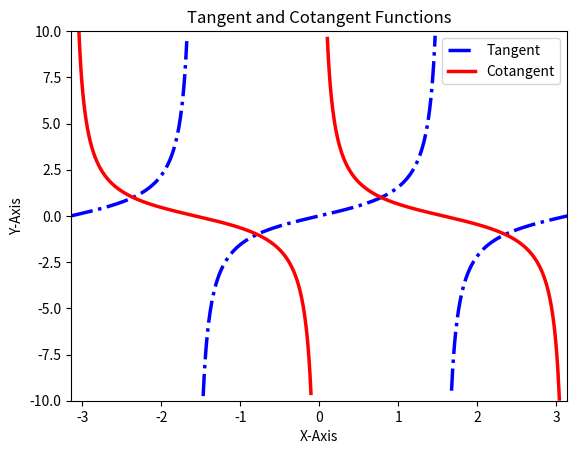

Here is the Python script that generated this plot:
import matplotlib.pyplot as plt
import numpy as np

# Create an array of 1000 points between -pi and pi for a smoother plot
X = np.linspace(-np.pi, np.pi, 1000, endpoint=True)

# Calculate the tangent and cotangent (cot = 1/tan)
T = np.tan(X)
C = 1 / T  # Cotangent

# Avoid division by zero by setting values close to infinity to NaN
T[np.abs(T) > 10] = np.nan
C[np.abs(C) > 10] = np.nan

# Create a figure and axis
fig = plt.figure()

# Add an axis to the figure
ax = fig.add_subplot(111)

# Set axis limits, title, and labels
ax.set(xlim=[-3.14, 3.14], ylim=[-10, 10], 
       title='Tangent and Cotangent Functions', ylabel='Y-Axis', xlabel='X-Axis')

# Plot the tangent and cotangent functions
ax.plot(X, T, label='Tangent', color='blue', linewidth=2.5, linestyle='-.')  # Plot tangent in blue
ax.plot(X, C, label='Cotangent', color='red', linewidth=2.5, linestyle='-')    # Plot cotangent in red

# Add a legend to the plot
ax.legend()

# Show the plot
plt.show()
